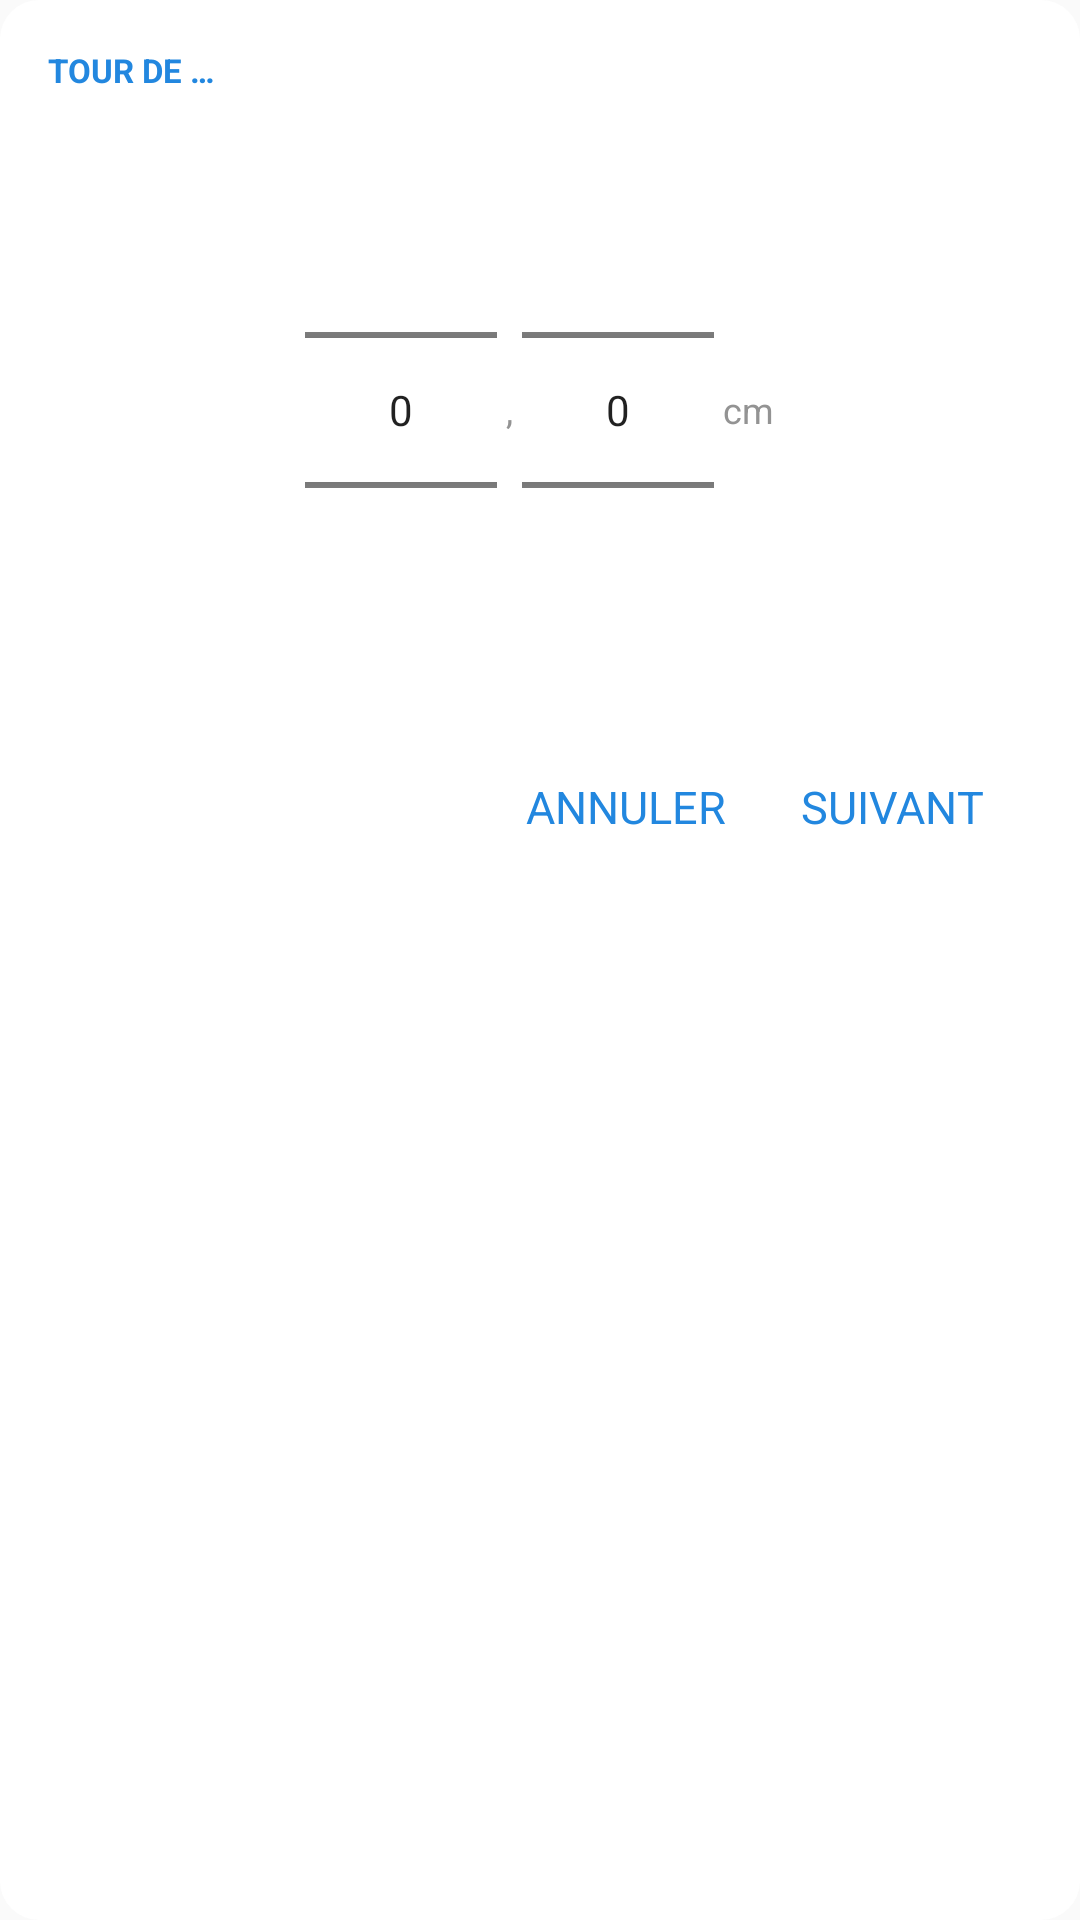

Android layout source for this screen:
<!-- AndroidManifest.xml: application theme AppTheme.NoActionBar -->
<!-- res/layout/dialog_body_first_circumference.xml -->
<?xml version="1.0" encoding="utf-8"?>
<LinearLayout
    xmlns:android="http://schemas.android.com/apk/res/android"
    android:layout_width="match_parent"
    android:layout_height="wrap_content"
    android:padding="@dimen/fav_padding"
    android:orientation="vertical"
    android:background="@drawable/dialog_shape" >

    <TextView
        android:id="@+id/bodyPart_Circumference"
        android:layout_width="match_parent"
        android:layout_height="wrap_content"
        android:textAppearance="@style/titlesText_style"
        android:text="@string/bodyCircumference" />

    <LinearLayout
        android:layout_width="match_parent"
        android:layout_height="wrap_content"
        android:orientation="horizontal"
        android:gravity="center" >

        <NumberPicker
            android:id="@+id/first_circumferencePicker_int"
            android:layout_width="wrap_content"
            android:layout_height="wrap_content"
            android:layout_marginTop="@dimen/fav_margin"
            android:layout_marginBottom="@dimen/fav_margin" />

        <TextView
            android:layout_width="wrap_content"
            android:layout_height="wrap_content"
            android:textAppearance="@style/default_text"
            android:text="@string/comma_circumference" />

        <NumberPicker
            android:id="@+id/first_circumferencePicker_float"
            android:layout_width="wrap_content"
            android:layout_height="wrap_content"
            android:layout_marginTop="@dimen/fav_margin"
            android:layout_marginBottom="@dimen/fav_margin" />

        <TextView
            android:layout_width="wrap_content"
            android:layout_height="wrap_content"
            android:textAppearance="@style/default_text"
            android:text="@string/unitSize" />

    </LinearLayout>

    <Space
        android:layout_width="match_parent"
        android:layout_height="@dimen/fav_spacingText" />

    <LinearLayout
        android:layout_width="match_parent"
        android:layout_height="wrap_content"
        android:orientation="horizontal"
        android:gravity="end">

        <TextView
            android:id="@+id/cancelFirstCircumference"
            android:layout_width="wrap_content"
            android:layout_height="wrap_content"
            android:textAppearance="@style/dialog_button"
            android:text="@string/cancel"/>

        <Space
            android:layout_width="25dp"
            android:layout_height="wrap_content" />

        <TextView
            android:id="@+id/confirmFirstCircumference"
            android:layout_width="wrap_content"
            android:layout_height="wrap_content"
            android:textAppearance="@style/dialog_button"
            android:text="@string/next"/>

        <Space
            android:layout_width="@dimen/fav_space"
            android:layout_height="wrap_content" />

    </LinearLayout>


</LinearLayout>
<!-- resources referenced by this layout -->
<resources>
  <dimen name="fav_margin">16dp</dimen>
  <dimen name="fav_padding">16dp</dimen>
  <dimen name="fav_space">16dp</dimen>
  <dimen name="fav_spacingText">16dp</dimen>
  <!-- drawable dialog_shape (drawable) -->
  <?xml version="1.0" encoding="utf-8"?>
  <shape xmlns:android="http://schemas.android.com/apk/res/android">
  
      <solid
          android:color="@color/background_layout"/>
  
      <corners
          android:radius="13dp"/>
  
  </shape>
  <string name="bodyCircumference">Tour de …</string>
  <string name="cancel">Annuler</string>
  <string name="comma_circumference">\ ,\ </string>
  <string name="next">Suivant</string>
  <string name="unitSize">\ cm</string>
  <style name="default_text">
          <item name="android:textColor">@color/subtitlesText_color</item>
          <item name="android:textSize">@dimen/textSize_dimen</item>
      </style>
  <style name="dialog_button">
          <item name="android:textColor">@color/colorAccent</item>
          <item name="android:textSize">15sp</item>
          <item name="android:textAllCaps">true</item>
      </style>
  <style name="titlesText_style">
          <item name="android:textColor">@color/colorAccent</item>
          <item name="android:textSize">@dimen/titlesTextSize_dimen</item>
          <item name="android:textStyle">bold</item>
          <item name="android:textAllCaps">true</item>
      </style>
  <style name="AppTheme.NoActionBar">
          <item name="windowActionBar">false</item>
          <item name="windowNoTitle">true</item>
      </style>
  <color name="background_layout">#ffffff</color>
  <color name="subtitlesText_color">#939393</color>
  <dimen name="textSize_dimen">12sp</dimen>
  <color name="colorAccent">#2287df</color>
  <dimen name="titlesTextSize_dimen">11sp</dimen>
</resources>
